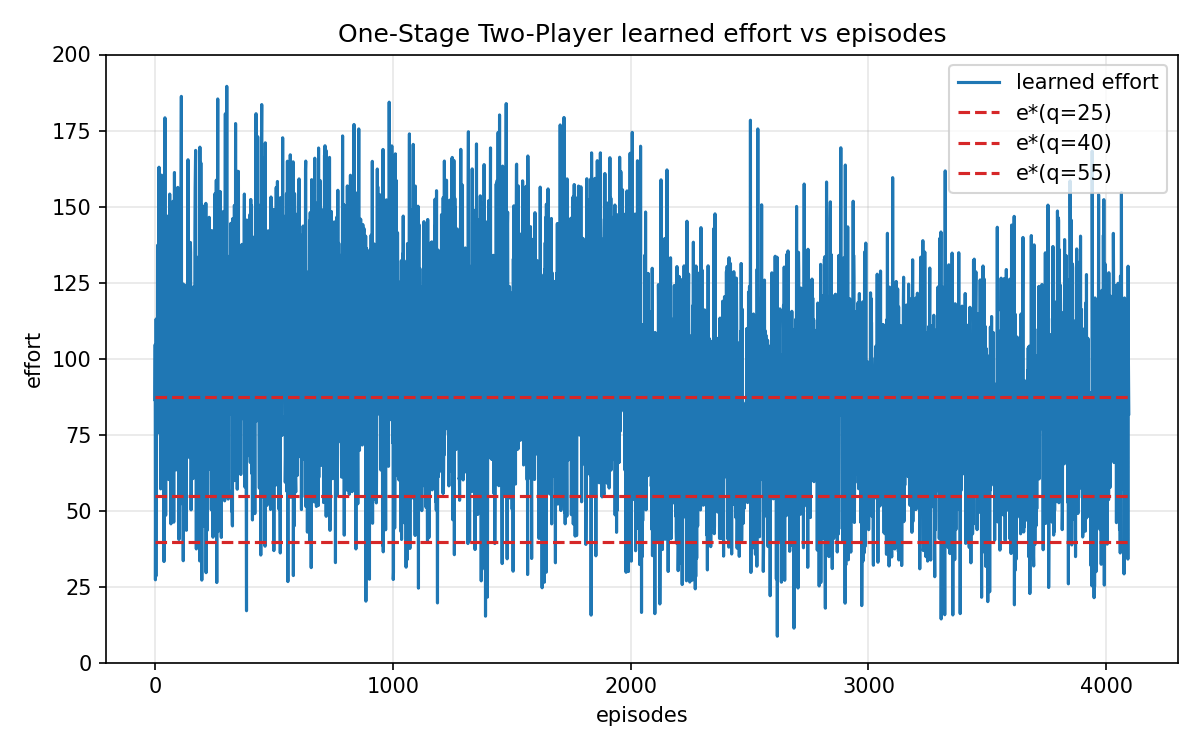

Source data for this figure (header and first rows):
stage1_weight, stage2_weight, k1, k2, information_revelation, theoretical_stage1_effort, theoretical_stage2_effort, Model_training, final_stage1_effort, final_stage2_effort, final_weighted_effort, Convergence_Quality, episodes, Gap_from_theoretical
3.0, 6.5, 0.0004, 0.0004, none, 0.0, 58.33, gradient, 0.0, 58.33, 379.2, Excellent, 0, 0.0
3.0, 6.5, 0.0004, 0.0004, none, 0.0, 36.46, gradient, 0.0, 36.46, 237, Excellent, 0, 0.0
3.0, 6.5, 0.0004, 0.0004, none, 0.0, 26.52, gradient, 0.0, 26.52, 172.3, Excellent, 0, 0.0
3.0, 6.5, 0.0004, 0.0004, none, 0.0, 36.46, ppo, 0.0, 111.5, 724.7, Poor, 512, 487.8
3.0, 6.5, 0.0004, 0.0004, none, 0.0, 87.5, ppo, 0.0, 68.27, 443.7, Poor, 1024, 125
3.0, 6.5, 0.0004, 0.0004, none, 0.0, 54.69, ppo, 0.0, 67.16, 436.5, Poor, 1024, 81.07
3.0, 6.5, 0.0004, 0.0004, none, 0.0, 39.77, ppo, 0.0, 66.34, 431.2, Poor, 1024, 172.7
3.0, 6.5, 0.0004, 0.0004, none, 0.0, 87.5, ppo, 0.0, 83.48, 542.6, Poor, 512, 26.14
3.0, 6.5, 0.0004, 0.0004, none, 0.0, 54.69, ppo, 0.0, 82.45, 535.9, Poor, 512, 180.4
3.0, 6.5, 0.0004, 0.0004, none, 0.0, 39.77, ppo, 0.0, 81.65, 530.7, Poor, 512, 272.2
3.0, 6.5, 0.0004, 0.0004, none, 0.0, 87.5, ppo, 0.0, 61.67, 400.9, Poor, 50000, 167.9
3.0, 6.5, 0.0004, 0.0004, none, 0.0, 54.69, ppo, 0.0, 44.06, 286.4, Poor, 50000, 69.07
3.0, 6.5, 0.0004, 0.0004, none, 0.0, 39.77, ppo, 0.0, 35.29, 229.4, Poor, 50000, 29.11
3.0, 6.5, 0.0004, 0.0004, none, 0.0, 87.5, ppo, 0.0, 68.46, 445, Poor, 100000, 123.8
3.0, 6.5, 0.0004, 0.0004, none, 0.0, 54.69, ppo, 0.0, 48.97, 318.3, Poor, 100000, 37.18
3.0, 6.5, 0.0004, 0.0004, none, 0.0, 39.77, ppo, 0.0, 35.92, 233.5, Poor, 100000, 25.03
3.0, 6.5, 0.0004, 0.0004, none, 0.0, 87.5, ppo, 0.0, 67.8, 440.7, Poor, 4096, 128
3.0, 6.5, 0.0004, 0.0004, none, 0.0, 54.69, ppo, 0.0, 67.29, 437.4, Poor, 4096, 81.9
3.0, 6.5, 0.0004, 0.0004, none, 0.0, 39.77, ppo, 0.0, 66.97, 435.3, Poor, 4096, 176.8
